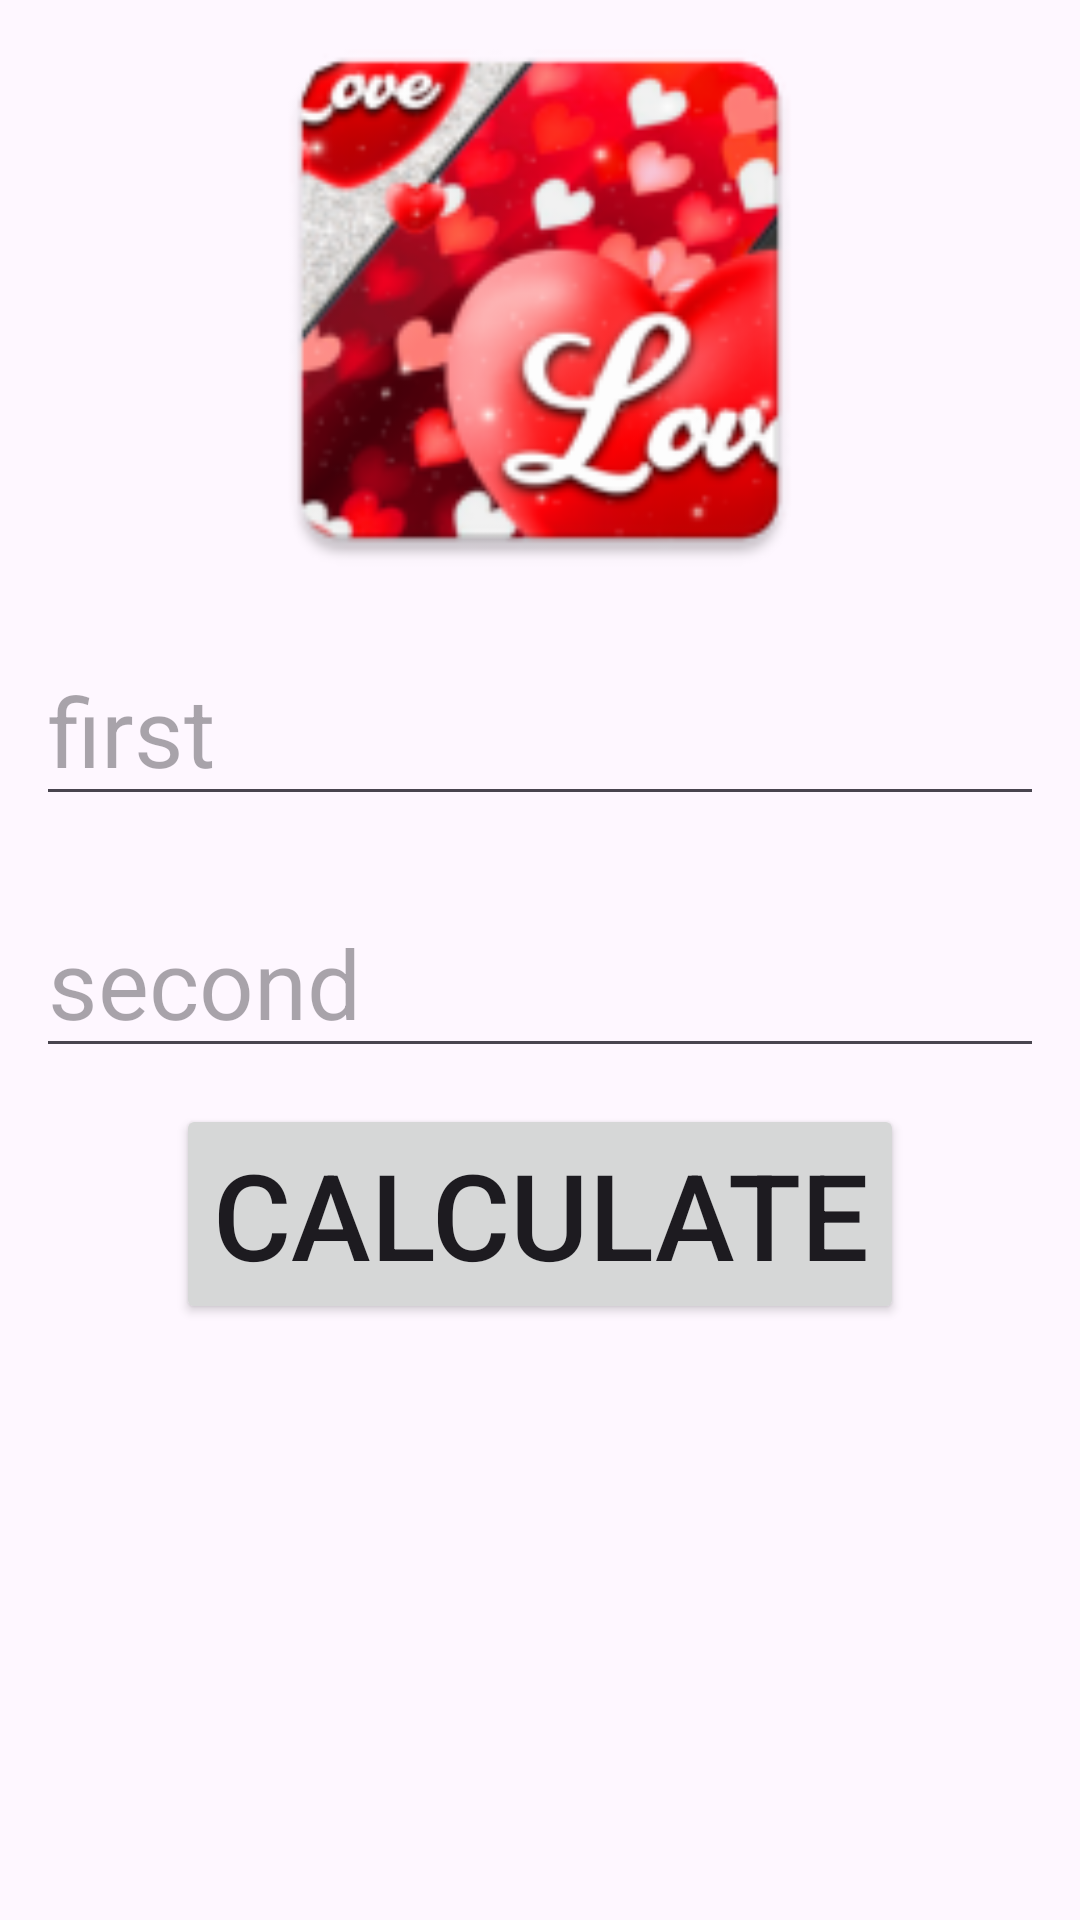

Android layout source for this screen:
<!-- AndroidManifest.xml: application theme Theme.Lesson5_2 -->
<!-- res/layout/fragment_first.xml -->
<?xml version="1.0" encoding="utf-8"?>
<LinearLayout xmlns:android="http://schemas.android.com/apk/res/android"
    xmlns:tools="http://schemas.android.com/tools"
    android:layout_width="match_parent"
    android:layout_height="match_parent"
    android:orientation="vertical"
    tools:context=".ui.FirstFragment">
<ImageView
    android:layout_width="200dp"
    android:layout_height="200dp"
    android:layout_gravity="center"
    android:src="@mipmap/love_for_one"
    />
    <EditText
        android:id="@+id/et_first"
        android:layout_width="match_parent"
        android:hint="@string/first"
        android:layout_height="wrap_content"
        android:textSize="32sp"
        android:layout_margin="12dp"
        />
    <EditText
        android:id="@+id/et_second"
        android:layout_width="match_parent"
        android:hint="@string/second"
        android:layout_height="wrap_content"
        android:textSize="32sp"
        android:layout_margin="12dp"
        />
    <Button
        android:id="@+id/btn_calculate"
        android:layout_width="wrap_content"
        android:layout_height="wrap_content"
        android:text="@string/calculate"
        android:textSize="40sp"
        android:layout_gravity="center"
        />

</LinearLayout>
<!-- resources referenced by this layout -->
<resources>
  <!-- mipmap love_for_one: webp bitmap (mipmap-hdpi, 7222 bytes) -->
  <string name="calculate">calculate</string>
  <string name="first">first</string>
  <string name="second">second</string>
  <style name="Theme.Lesson5_2" parent="Base.Theme.Lesson5_2" />
  <style name="Base.Theme.Lesson5_2" parent="Theme.Material3.DayNight.NoActionBar">
          
          
      </style>
</resources>
